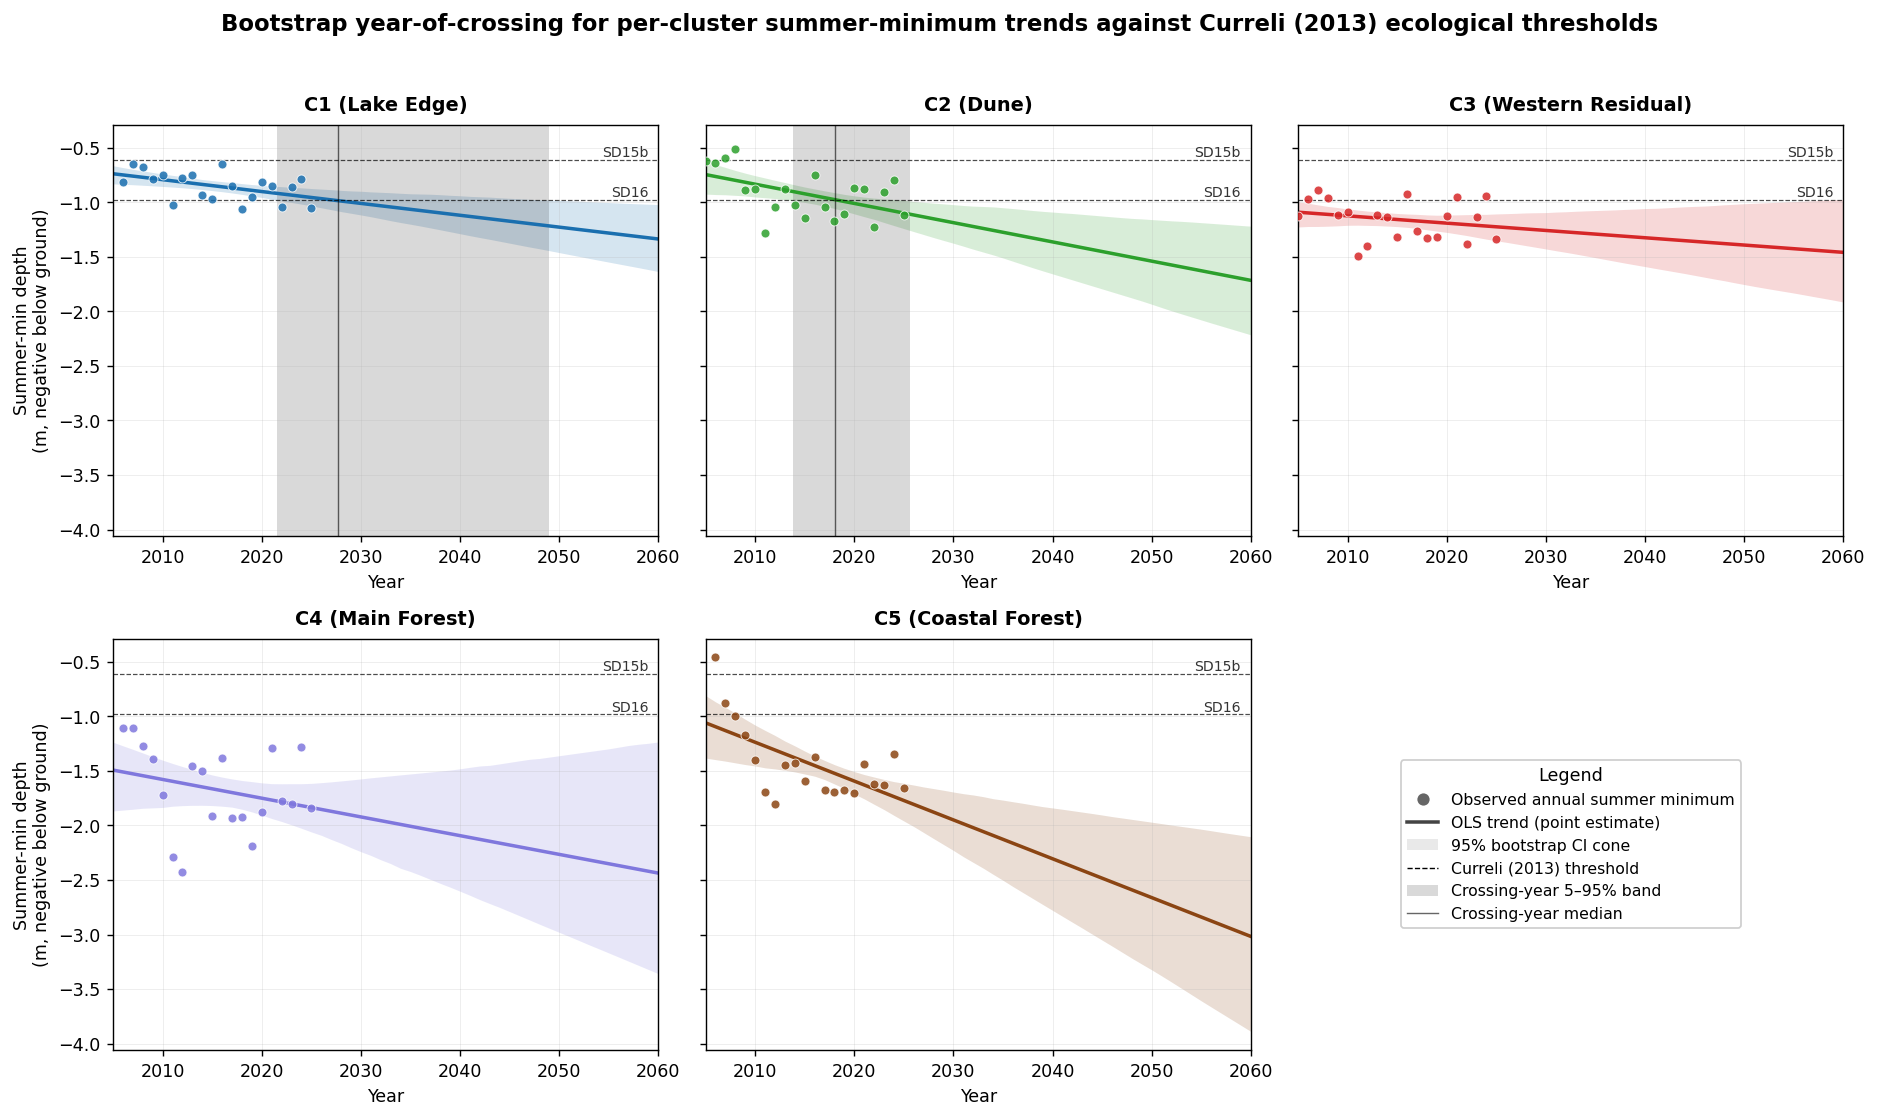

The file beside this chart, header and first rows:
Cluster, Threshold, Threshold_m, n_years_obs, slope_pt_m_per_yr, intercept_pt, current_depth_2025, year_crossing_pt, year_crossing_5, year_crossing_50, year_crossing_95, n_boot_resolved
C1, SD15b, -0.61, 20, -0.01088, 21.07, -0.956, 2080, 2080, 2080, 2080, 1000
C1, SD16, -0.98, 20, -0.01088, 21.07, -0.956, 2027, 2022, 2028, 2049, 1000
C2, SD15b, -0.61, 21, -0.01764, 34.62, -1.099, 2080, 2080, 2080, 2080, 1000
C2, SD16, -0.98, 21, -0.01764, 34.62, -1.099, 2018, 2014, 2018, 2026, 1000
C3, SD15b, -0.61, 21, -0.00669, 12.33, -1.225, 2080, 2080, 2080, 2080, 1000
C3, SD16, -0.98, 21, -0.00669, 12.33, -1.225, 2080, 2080, 2080, 2080, 1000
C4, SD15b, -0.61, 20, -0.01717, 32.94, -1.836, 2080, 2080, 2080, 2080, 1000
C4, SD16, -0.98, 20, -0.01717, 32.94, -1.836, 2080, 2080, 2080, 2080, 1000
C5, SD15b, -0.61, 20, -0.03561, 70.34, -1.772, 2080, 2080, 2080, 2080, 1000
C5, SD16, -0.98, 20, -0.03561, 70.34, -1.772, 2080, 2006, 2080, 2080, 1000
